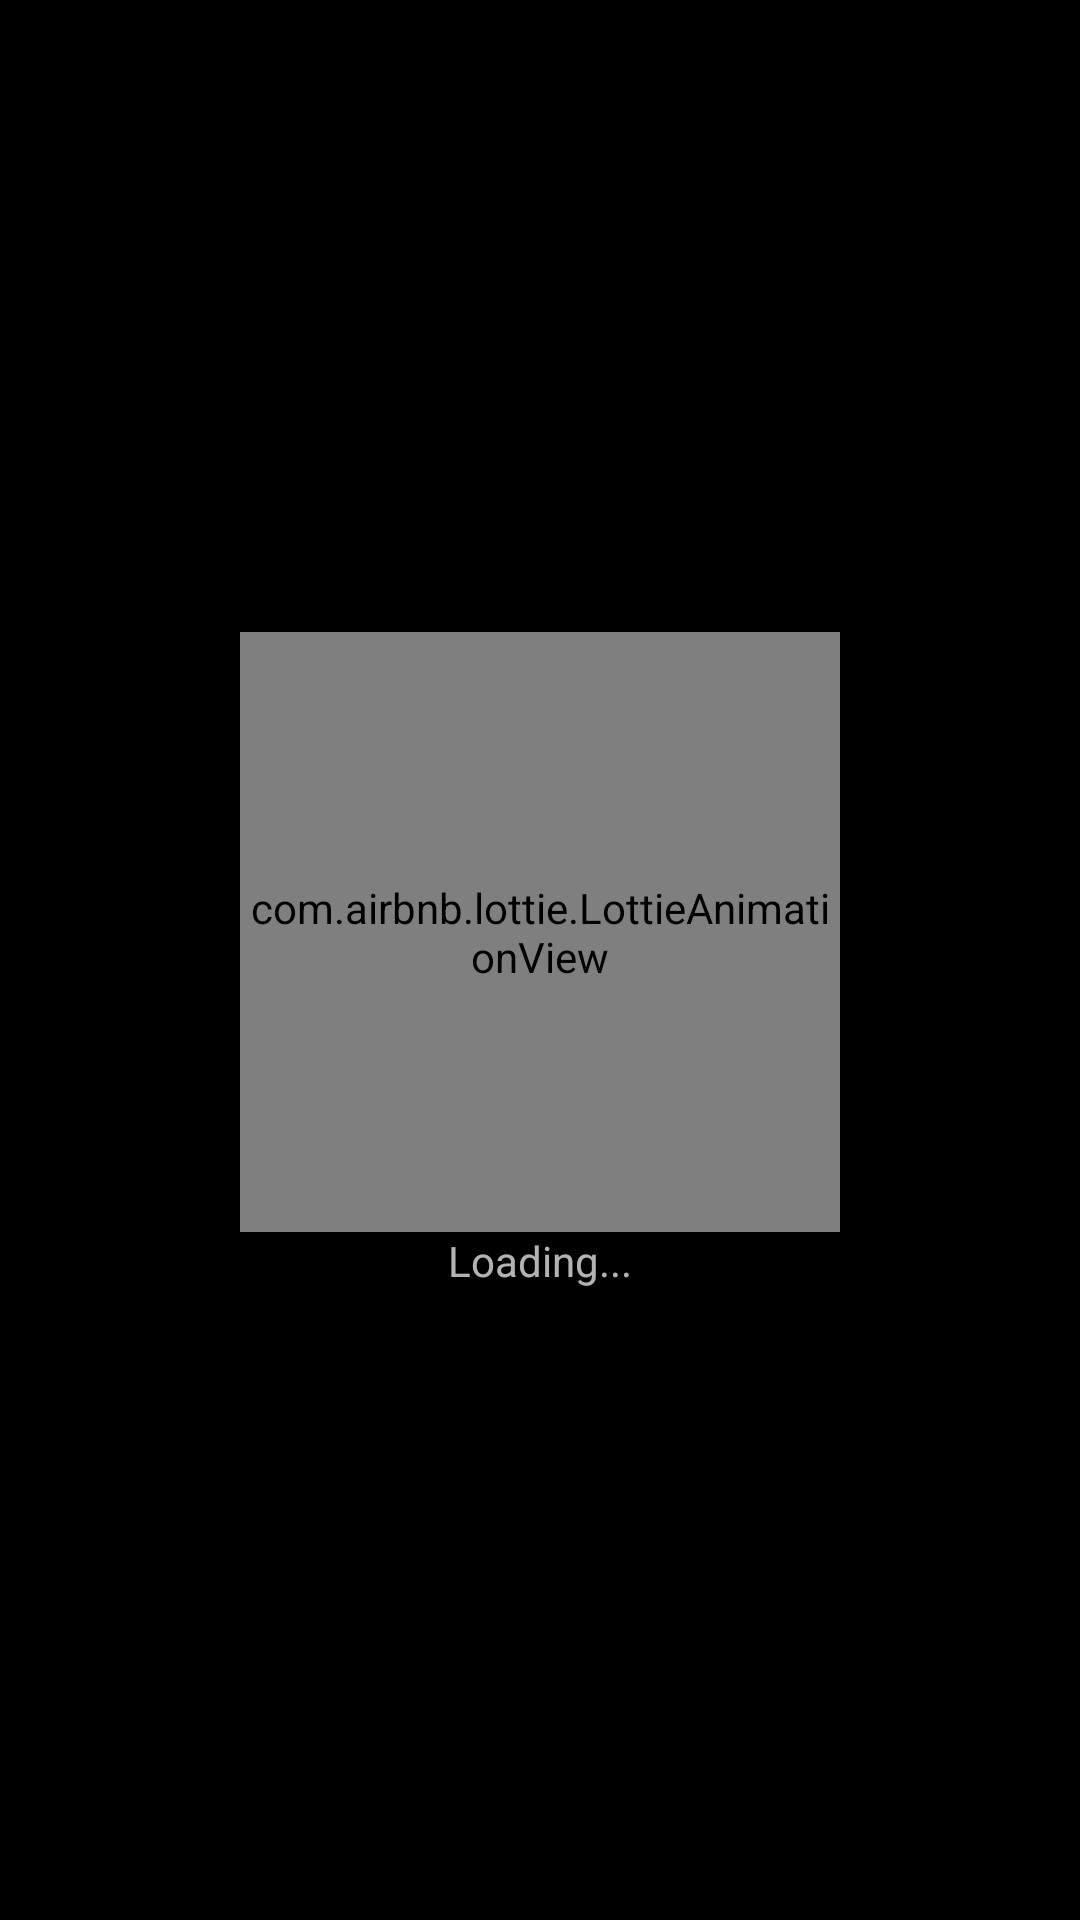

Reconstruct the res/layout file that produces this screen, plus the resources it refers to.
<!-- AndroidManifest.xml: application theme AppTheme -->
<!-- res/layout/layout_loading.xml -->
<?xml version="1.0" encoding="utf-8"?>
<androidx.constraintlayout.widget.ConstraintLayout xmlns:android="http://schemas.android.com/apk/res/android"
    xmlns:app="http://schemas.android.com/apk/res-auto"
    xmlns:tools="http://schemas.android.com/tools"
    android:layout_width="match_parent"
    android:layout_height="match_parent">

    <com.airbnb.lottie.LottieAnimationView
        app:layout_constraintVertical_chainStyle="packed"
        android:id="@+id/no_game_found_lottieView"
        app:layout_constraintDimensionRatio="1"
        android:layout_width="200dp"
        app:lottie_autoPlay="true"
        app:lottie_loop="true"
        app:layout_constraintBottom_toTopOf="@id/no_game_found_textView"
        app:layout_constraintEnd_toEndOf="parent"
        app:layout_constraintStart_toStartOf="parent"
        app:layout_constraintTop_toTopOf="parent"
        app:lottie_rawRes="@raw/loading_icon"
        android:layout_height="200dp" />

    <TextView
        android:id="@+id/no_game_found_textView"
        android:layout_width="wrap_content"
        android:layout_height="wrap_content"
        app:layout_constraintEnd_toEndOf="parent"
        app:layout_constraintStart_toStartOf="parent"
        app:layout_constraintTop_toBottomOf="@id/no_game_found_lottieView"
        app:layout_constraintBottom_toBottomOf="parent"
        android:text="Loading..."
        tools:layout_editor_absoluteX="176dp"
        tools:layout_editor_absoluteY="386dp" />
</androidx.constraintlayout.widget.ConstraintLayout>
<!-- resources referenced by this layout -->
<resources>
  <style name="AppTheme" parent="Theme.AppCompat.NoActionBar">
          <item name="android:windowActivityTransitions">true</item>
          <item name="android:windowDrawsSystemBarBackgrounds">true</item>
          <item name="android:statusBarColor">@android:color/transparent</item>
          <item name="android:windowTranslucentStatus">true</item>
          <item name="android:windowBackground">@color/black</item>
          <item name="android:windowEnterTransition">@transition/default_transition</item>
          <item name="android:windowExitTransition">@transition/default_transition</item>
  
          
          <item name="colorPrimary">@color/colorPrimary</item>
          <item name="colorPrimaryDark">@color/colorPrimaryDark</item>
          <item name="colorAccent">@color/colorAccent</item>
      </style>
  <color name="black">#000000</color>
  <color name="colorPrimary">#6200EE</color>
  <color name="colorPrimaryDark">#3700B3</color>
  <color name="colorAccent">#03DAC5</color>
</resources>
